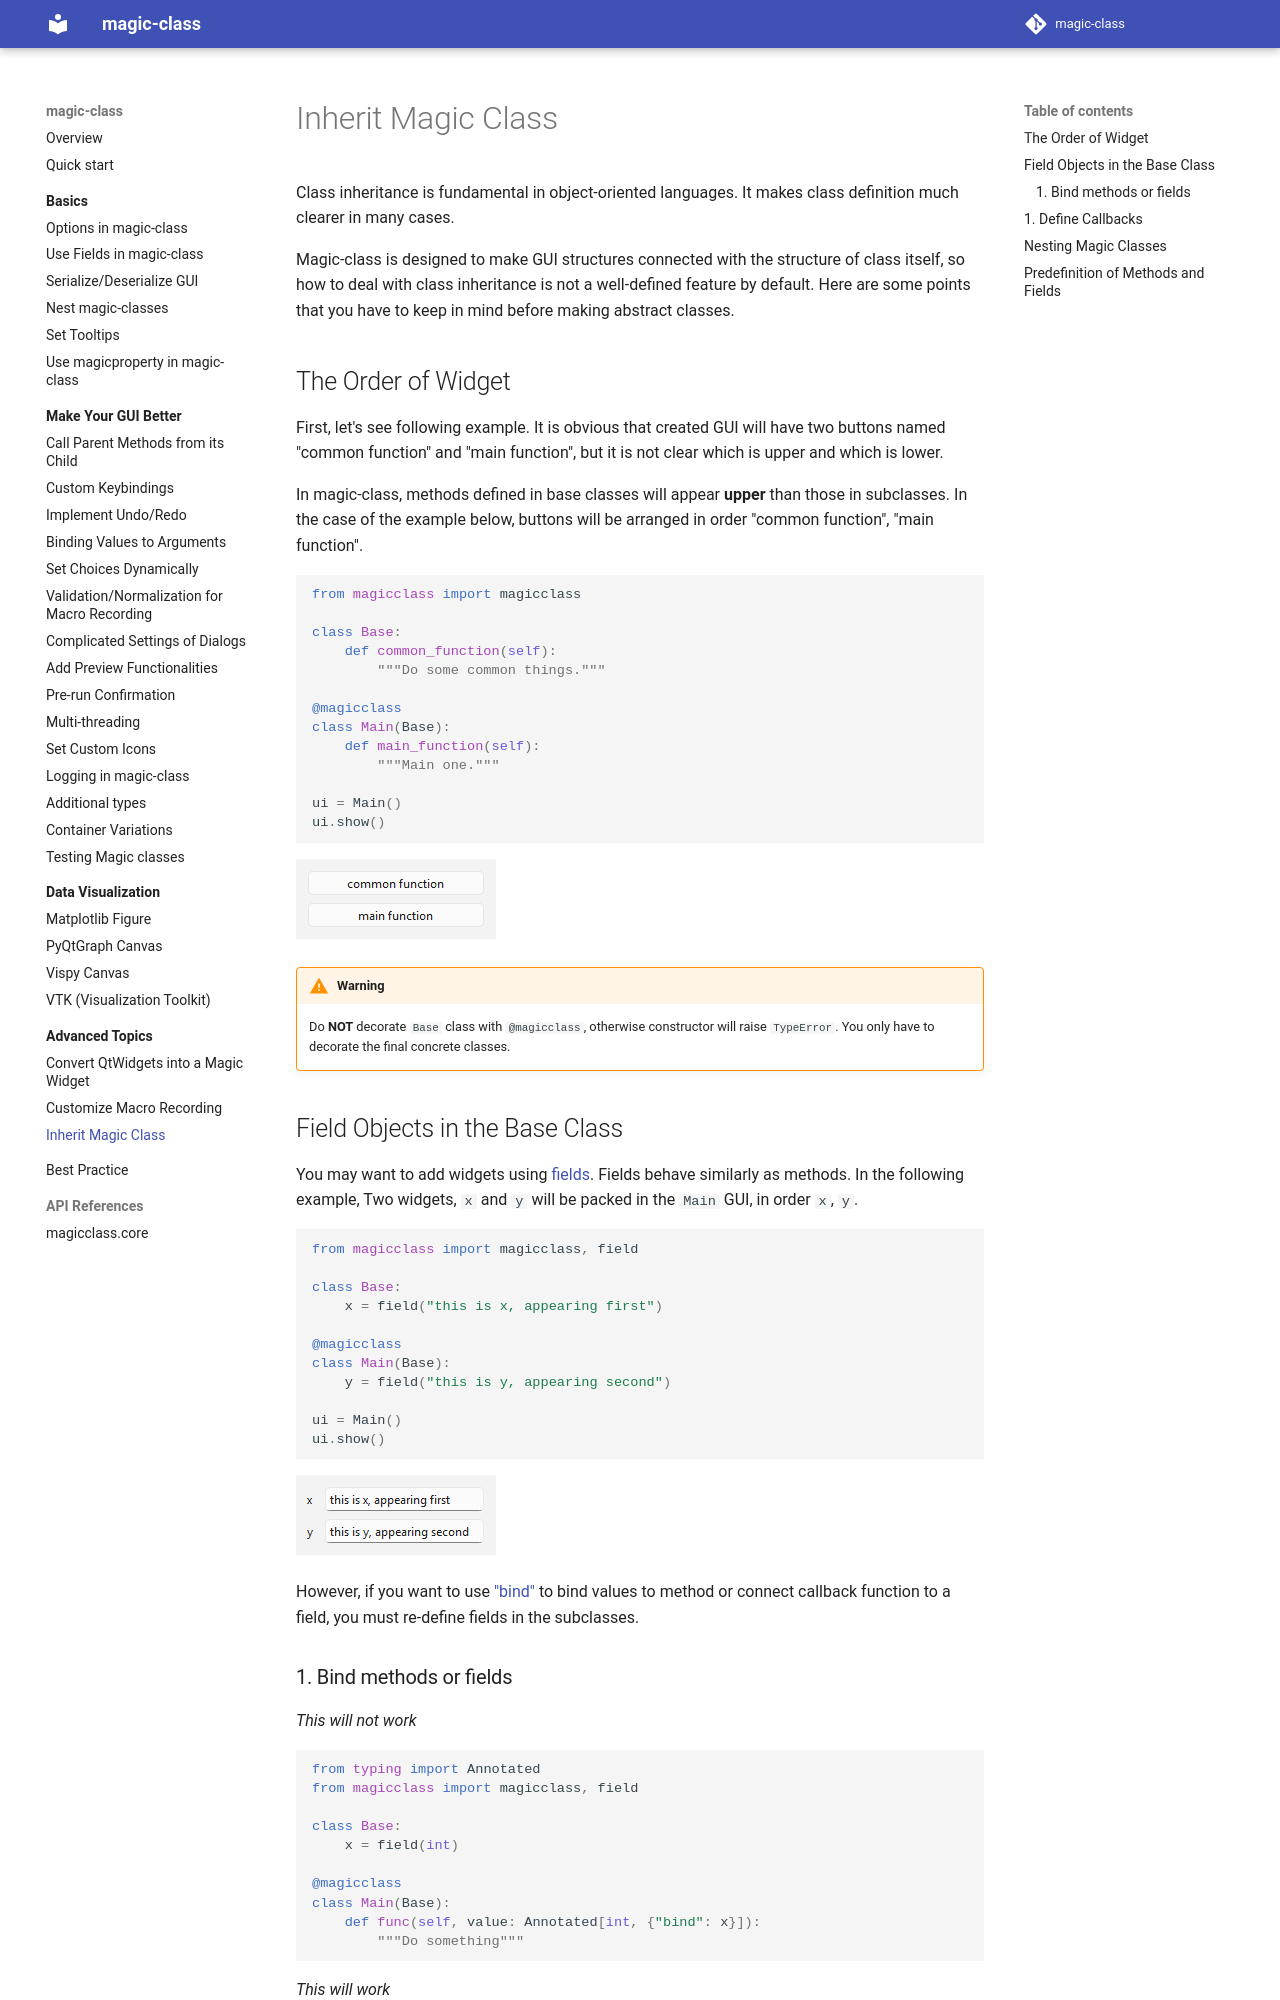

repository: hanjinliu/magic-class · page: advanced/inheritance/index.html · generator: mkdocs

# Inherit Magic Class

Class inheritance is fundamental in object-oriented languages. It makes class
definition much clearer in many cases.

Magic-class is designed to make GUI structures connected with the structure of class
itself, so how to deal with class inheritance is not a well-defined feature by default.
Here are some points that you have to keep in mind before making abstract classes.

## The Order of Widget

First, let's see following example. It is obvious that created GUI will have two
buttons named "common function" and "main function", but it is not clear which is upper
and which is lower.

In magic-class, methods defined in base classes will appear **upper** than those in
subclasses. In the case of the example below, buttons will be arranged in order "common
function", "main function".

``` python
from magicclass import magicclass

class Base:
    def common_function(self):
        """Do some common things."""

@magicclass
class Main(Base):
    def main_function(self):
        """Main one."""

ui = Main()
ui.show()
```

![](../images_autogen/inheritance-0.png)

!!! warning

    Do **NOT** decorate `Base` class with `@magicclass`, otherwise constructor will
    raise `TypeError`. You only have to decorate the final concrete classes.

## Field Objects in the Base Class

You may want to add widgets using [fields](../basics/fields.md). Fields behave
similarly as methods. In the following example, Two widgets, `x` and `y` will be packed
in the `Main` GUI, in order `x`, `y`.

``` python
from magicclass import magicclass, field

class Base:
    x = field("this is x, appearing first")

@magicclass
class Main(Base):
    y = field("this is y, appearing second")

ui = Main()
ui.show()
```

![](../images_autogen/inheritance-1.png)

However, if you want to use ["bind"](../make_better/bind.md) to bind values to method
or connect callback function to a field, you must re-define fields in the subclasses.
